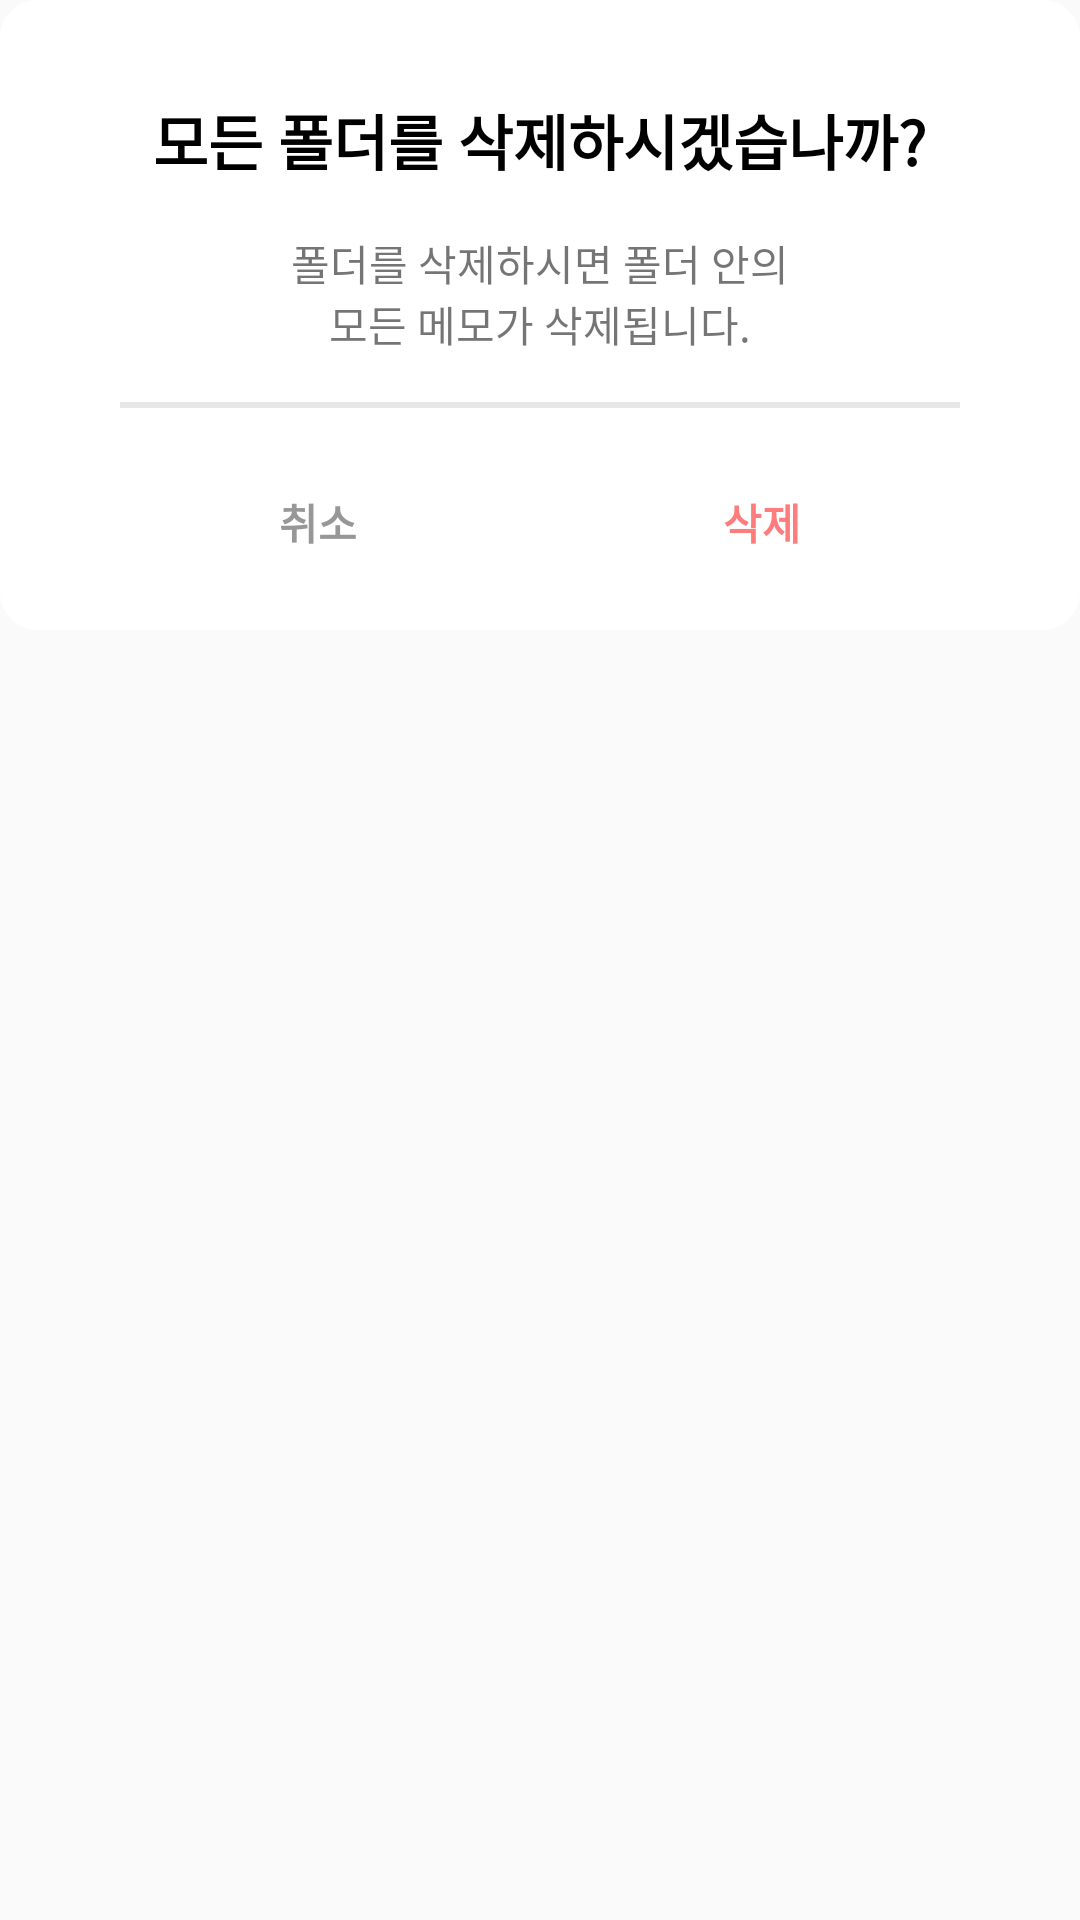

Layout XML and referenced resources for this Android screen:
<!-- AndroidManifest.xml: application theme AppTheme -->
<!-- res/layout/alldeletefolder.xml -->
<?xml version="1.0" encoding="utf-8"?>
<RelativeLayout
    xmlns:android="http://schemas.android.com/apk/res/android"
    android:layout_width="match_parent"
    android:layout_height="match_parent">

    <RelativeLayout
        android:layout_width="wrap_content"
        android:layout_height="wrap_content"
        android:background="@drawable/round">

    <LinearLayout
        android:id="@+id/linear_delete"
        android:layout_width="match_parent"
        android:layout_height="wrap_content"
        android:orientation="vertical"
        android:gravity="center"
        android:layout_marginLeft="16dp"
        android:layout_marginRight="16dp"
        android:layout_marginTop="32dp">

        <TextView
            android:layout_width="wrap_content"
            android:layout_height="wrap_content"
            android:text="모든 폴더를 삭제하시겠습나까?"
            android:textSize="20dp"
            android:textColor="@color/colorBlack"
            android:textStyle="bold"/>

        <TextView
            android:layout_width="180dp"
            android:layout_height="wrap_content"
            android:layout_marginTop="16dp"
            android:text="폴더를 삭제하시면 폴더 안의 모든 메모가 삭제됩니다."
            android:gravity="center"
            android:textSize="14dp"/>

    </LinearLayout>

    <LinearLayout
        android:layout_width="match_parent"
        android:layout_height="wrap_content"
        android:orientation="vertical"
        android:layout_below="@+id/linear_delete"
        android:layout_marginTop="16dp"
        android:layout_marginLeft="40dp"
        android:layout_marginRight="40dp">

        <View
            android:layout_width="match_parent"
            android:layout_height="2dp"
            android:background="@color/colorLine"/>

    </LinearLayout>


    <LinearLayout
        android:layout_width="match_parent"
        android:layout_height="60dp"
        android:layout_below="@+id/linear_delete"
        android:layout_gravity="bottom"
        android:layout_marginLeft="32dp"
        android:layout_marginRight="32dp"
        android:layout_marginTop="32dp"
        android:orientation="horizontal">

        <Button
            android:id="@+id/btnCancel_alldeletefolder"
            android:layout_width="wrap_content"
            android:layout_height="wrap_content"
            android:layout_weight="1"
            android:background="@android:color/transparent"
            android:text="취소"
            android:textColor="@color/colorText2"
            android:textStyle="bold" />

        <Button
            android:id="@+id/btnDelete_alldeletefolder"
            android:layout_width="wrap_content"
            android:layout_height="wrap_content"
            android:layout_weight="1"
            android:background="@android:color/transparent"
            android:text="삭제"
            android:textColor="@color/colorDelete"
            android:textStyle="bold" />

    </LinearLayout>

    </RelativeLayout>

</RelativeLayout>
<!-- resources referenced by this layout -->
<resources>
  <color name="colorBlack">#000000</color>
  <color name="colorDelete">#FF7C7C</color>
  <color name="colorLine">#E7E7E7</color>
  <color name="colorText2">#979797</color>
  <!-- drawable round (drawable) -->
  <?xml version="1.0" encoding="utf-8"?>
  <shape xmlns:android="http://schemas.android.com/apk/res/android"
      android:padding="10dp"
      android:shape="rectangle" >
      <solid android:color="#fff"/>
      <corners
          android:bottomLeftRadius="12dp"
          android:bottomRightRadius="12dp"
          android:topLeftRadius="12dp"
          android:topRightRadius="12dp" />
      <stroke
          android:width="1dp"
          android:color="#fff" />
  </shape>
  <style name="AppTheme" parent="Theme.AppCompat.Light.NoActionBar">
          
          <item name="colorPrimary">@color/colorPrimary</item>
          <item name="colorPrimaryDark">@color/colorPrimaryDark</item>
          <item name="colorAccent">@android:color/transparent</item>
      </style>
  <color name="colorPrimary">#008577</color>
  <color name="colorPrimaryDark">#00574B</color>
</resources>
